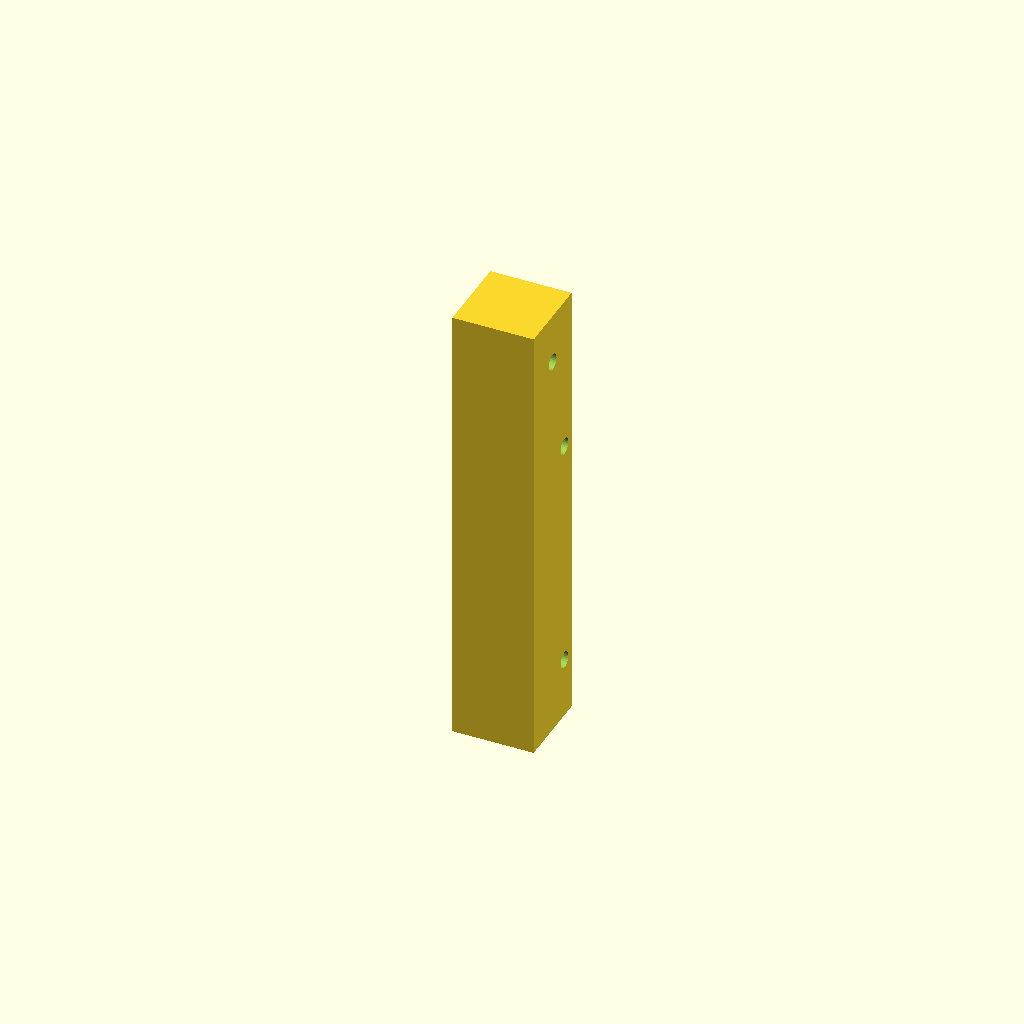
Cell 1 — every parameter at its default value.
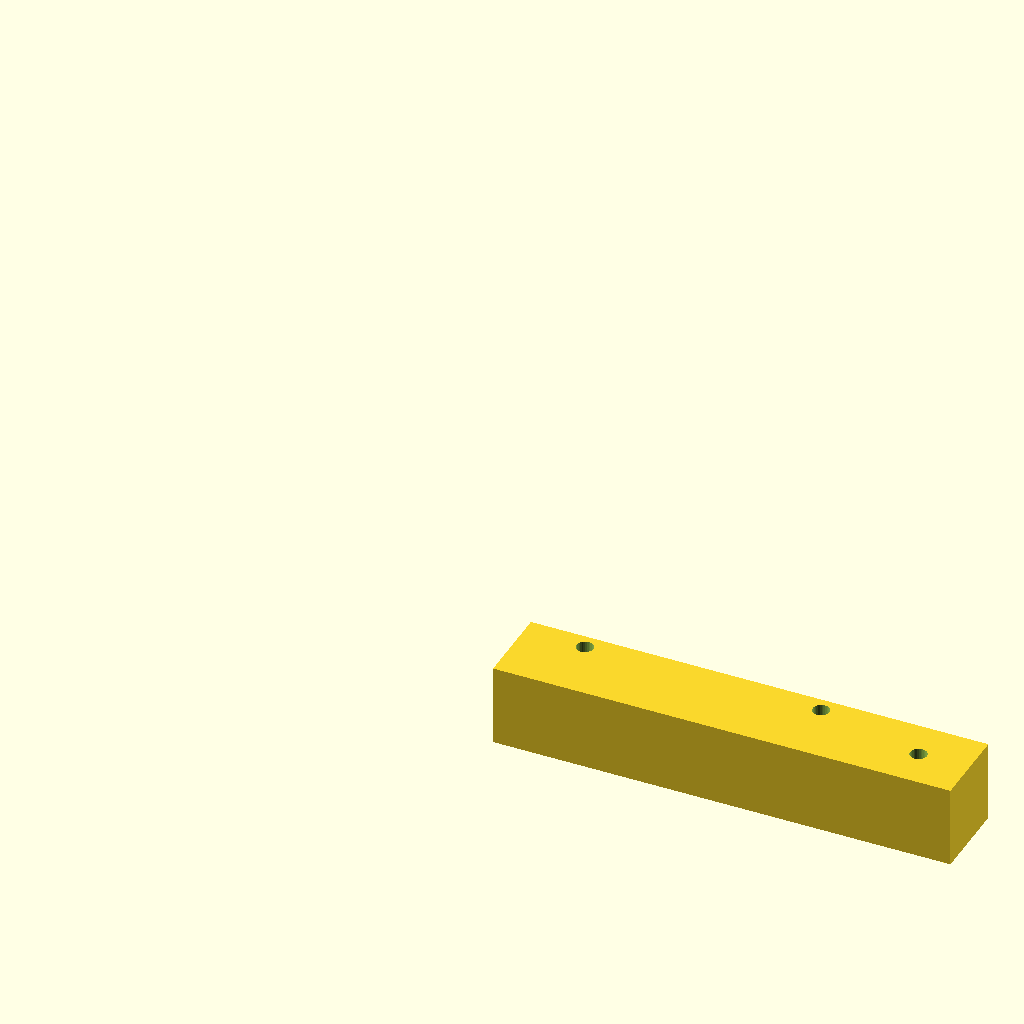
Cell 2: the same model with part = "print".
All cells are drawn from one camera (rotation 55°, 0°, 25°, orthographic, colour scheme Cornfield), so only the parameter changes between them.
OpenSCAD source file parts/parent/exterior/printed/parent_spar_beam_lower/parent_spar_beam_lower.scad:
// mm. part=print is the intended X1C orientation.
part="assembly"; // [assembly,print]
use <../../../../../scad/lib/parent_spar_bolted.scad>
if(part=="print") { translate([0,0,16]) rotate([0,90,0]) beam(true); } else { beam(true); }
Customizer parameters (derived from the source; name, type, default, range or options):
part: string, default "assembly", options "assembly", "print"
